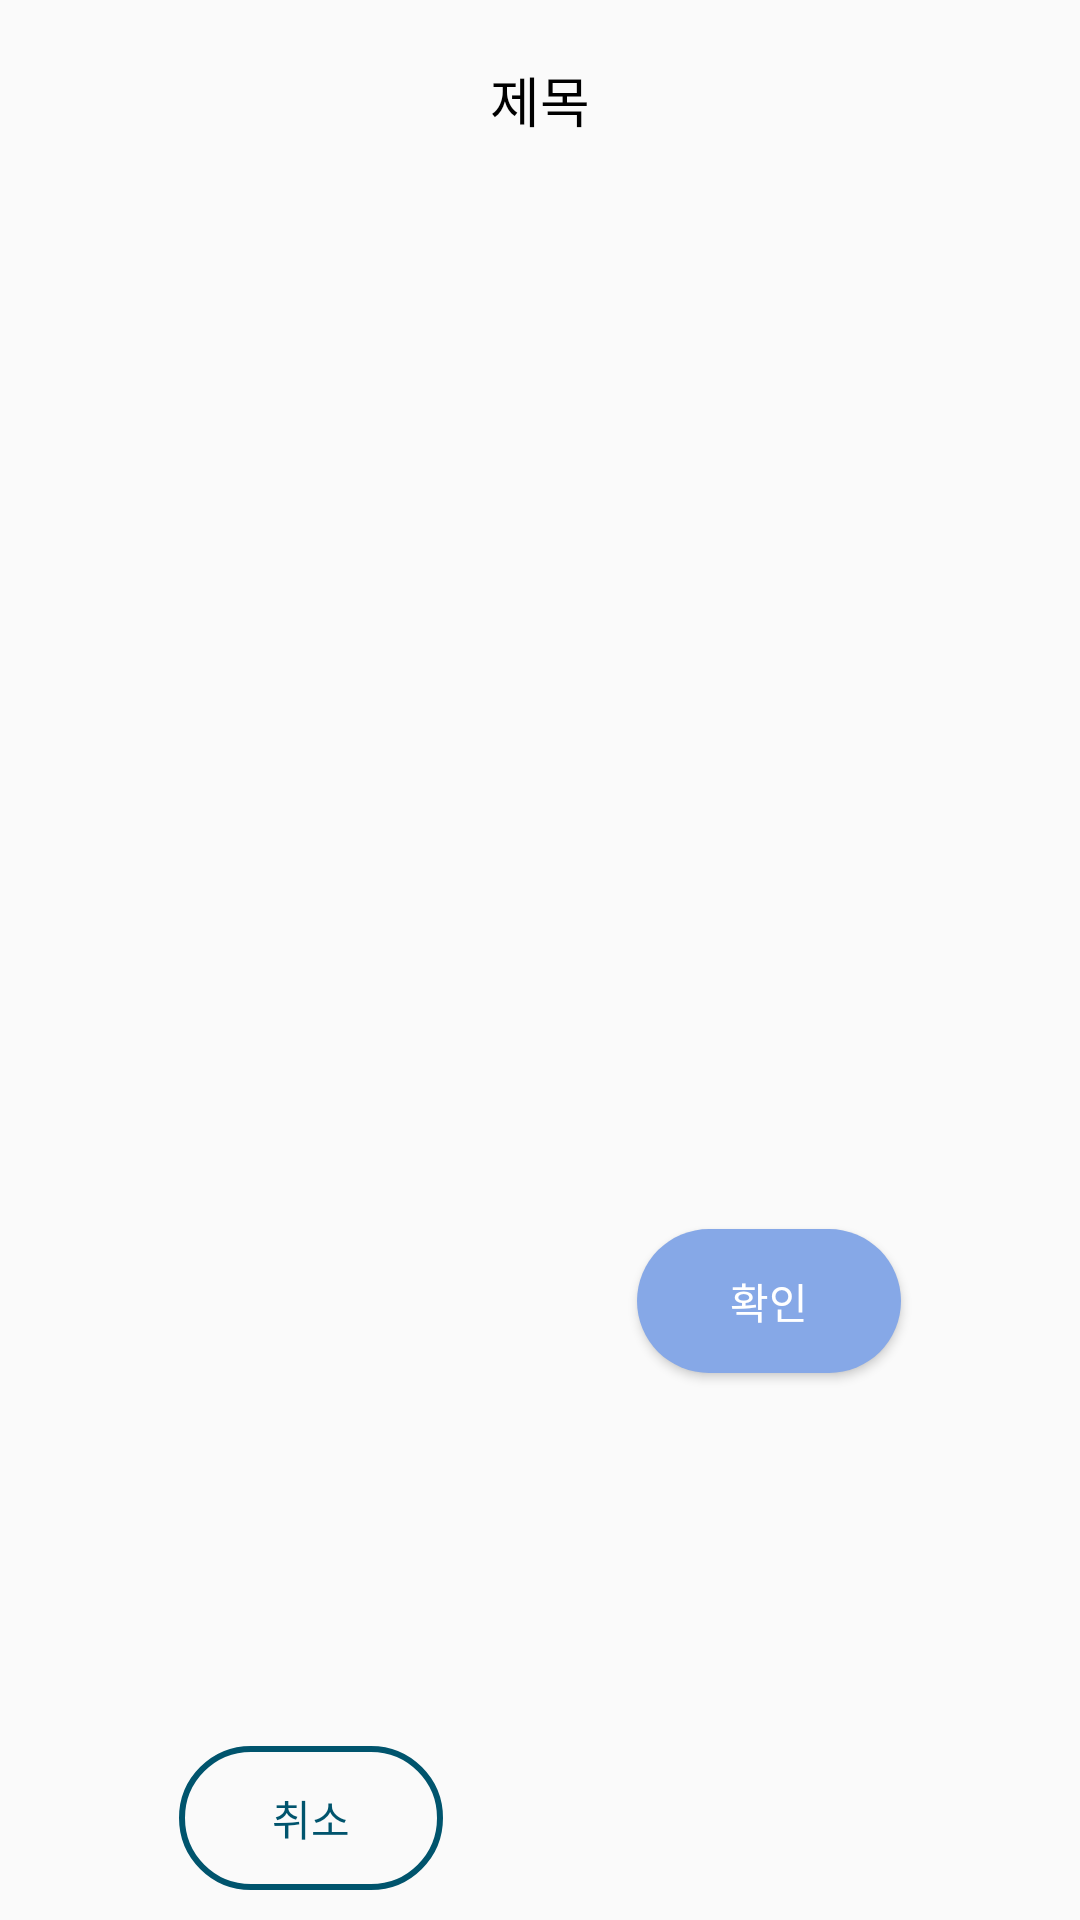

Produce the Android XML layout that renders to this screen, including the resource entries it uses.
<!-- AndroidManifest.xml: application theme Theme.AboutYou -->
<!-- res/layout/dialog_two_button.xml -->
<?xml version="1.0" encoding="utf-8"?>
<androidx.constraintlayout.widget.ConstraintLayout xmlns:android="http://schemas.android.com/apk/res/android"
    android:layout_width="wrap_content"
    android:layout_height="wrap_content"
    xmlns:app="http://schemas.android.com/apk/res-auto"
    android:layout_gravity="center"
    >

    <TextView
        android:id="@+id/tv_title_dialog"
        android:layout_width="wrap_content"
        android:layout_height="wrap_content"

        app:layout_constraintTop_toTopOf="parent"
        app:layout_constraintLeft_toLeftOf="parent"
        app:layout_constraintRight_toRightOf="parent"

        android:layout_marginTop="10dp"
        android:textColor="@color/black"
        android:textSize="18dp"
        android:text="제목"
        android:layout_margin="20dp"
        />

    <TextView
        android:id="@+id/tv_content_dialog"
        android:layout_width="wrap_content"
        android:layout_height="wrap_content"

        app:layout_constraintTop_toBottomOf="@id/tv_title_dialog"
        app:layout_constraintBottom_toTopOf="@id/btn_confirm_dialog"
        app:layout_constraintLeft_toLeftOf="parent"
        app:layout_constraintRight_toRightOf="parent"

        android:textColor="@color/black"
        />


    <android.widget.Button
        android:id="@+id/btn_confirm_dialog"
        android:layout_width="wrap_content"
        android:layout_height="wrap_content"

        app:layout_constraintTop_toBottomOf="@id/tv_content_dialog"
        app:layout_constraintBottom_toBottomOf="parent"
        app:layout_constraintRight_toRightOf="parent"
        app:layout_constraintLeft_toRightOf="@id/btn_cancel_dialog"


        android:background="@drawable/round_fill_button"

        android:layout_marginBottom="10dp"
        android:layout_marginHorizontal="5dp"
        android:textColor="@color/white"
        android:text="확인"
        />

    <android.widget.Button
        android:id="@+id/btn_cancel_dialog"
        android:layout_width="wrap_content"
        android:layout_height="wrap_content"

        app:layout_constraintBottom_toBottomOf="parent"
        app:layout_constraintLeft_toLeftOf="parent"
        app:layout_constraintRight_toLeftOf="@id/btn_confirm_dialog"

        android:background="@drawable/round_empty_button"

        android:layout_marginBottom="10dp"
        android:layout_marginHorizontal="5dp"

        android:textColor="@color/theme_dark"
        android:text="취소"
        />


</androidx.constraintlayout.widget.ConstraintLayout>
<!-- resources referenced by this layout -->
<resources>
  <color name="black">#FF000000</color>
  <color name="theme_dark">#00546d</color>
  <color name="white">#FFFFFFFF</color>
  <!-- drawable round_empty_button (drawable) -->
  <?xml version="1.0" encoding="utf-8"?>
  <shape xmlns:android="http://schemas.android.com/apk/res/android"
      android:shape="rectangle"
      >
  
      <corners
          android:radius="30dp"
          />
  
      <stroke
          android:width="2dp"
          android:color="@color/theme_dark"
          />
  
  </shape>
  <!-- drawable round_fill_button (drawable) -->
  <?xml version="1.0" encoding="utf-8"?>
  <shape xmlns:android="http://schemas.android.com/apk/res/android"
      android:shape="rectangle"
      >
  
      <corners
          android:radius="30dp"
          />
  
      <solid
          android:color="@color/theme_middle_dark"
          />
  
  
  </shape>
  <style name="Theme.AboutYou" parent="Theme.AppCompat.Light.NoActionBar">
          
          <item name="colorPrimary">@color/theme_dark</item>
          <item name="colorPrimaryVariant">@color/theme_dark</item>
          <item name="colorOnPrimary">@color/theme_light</item>
          
          <item name="colorSecondary">@color/theme_dark</item>
          <item name="colorSecondaryVariant">@color/theme_dark</item>
          <item name="colorOnSecondary">@color/white</item>
          
          <item name="android:statusBarColor" tools:targetApi="l">?attr/colorPrimaryVariant</item>
          
      </style>
  <color name="theme_middle_dark">#86A8E7</color>
  <color name="theme_light">#008a73</color>
</resources>
